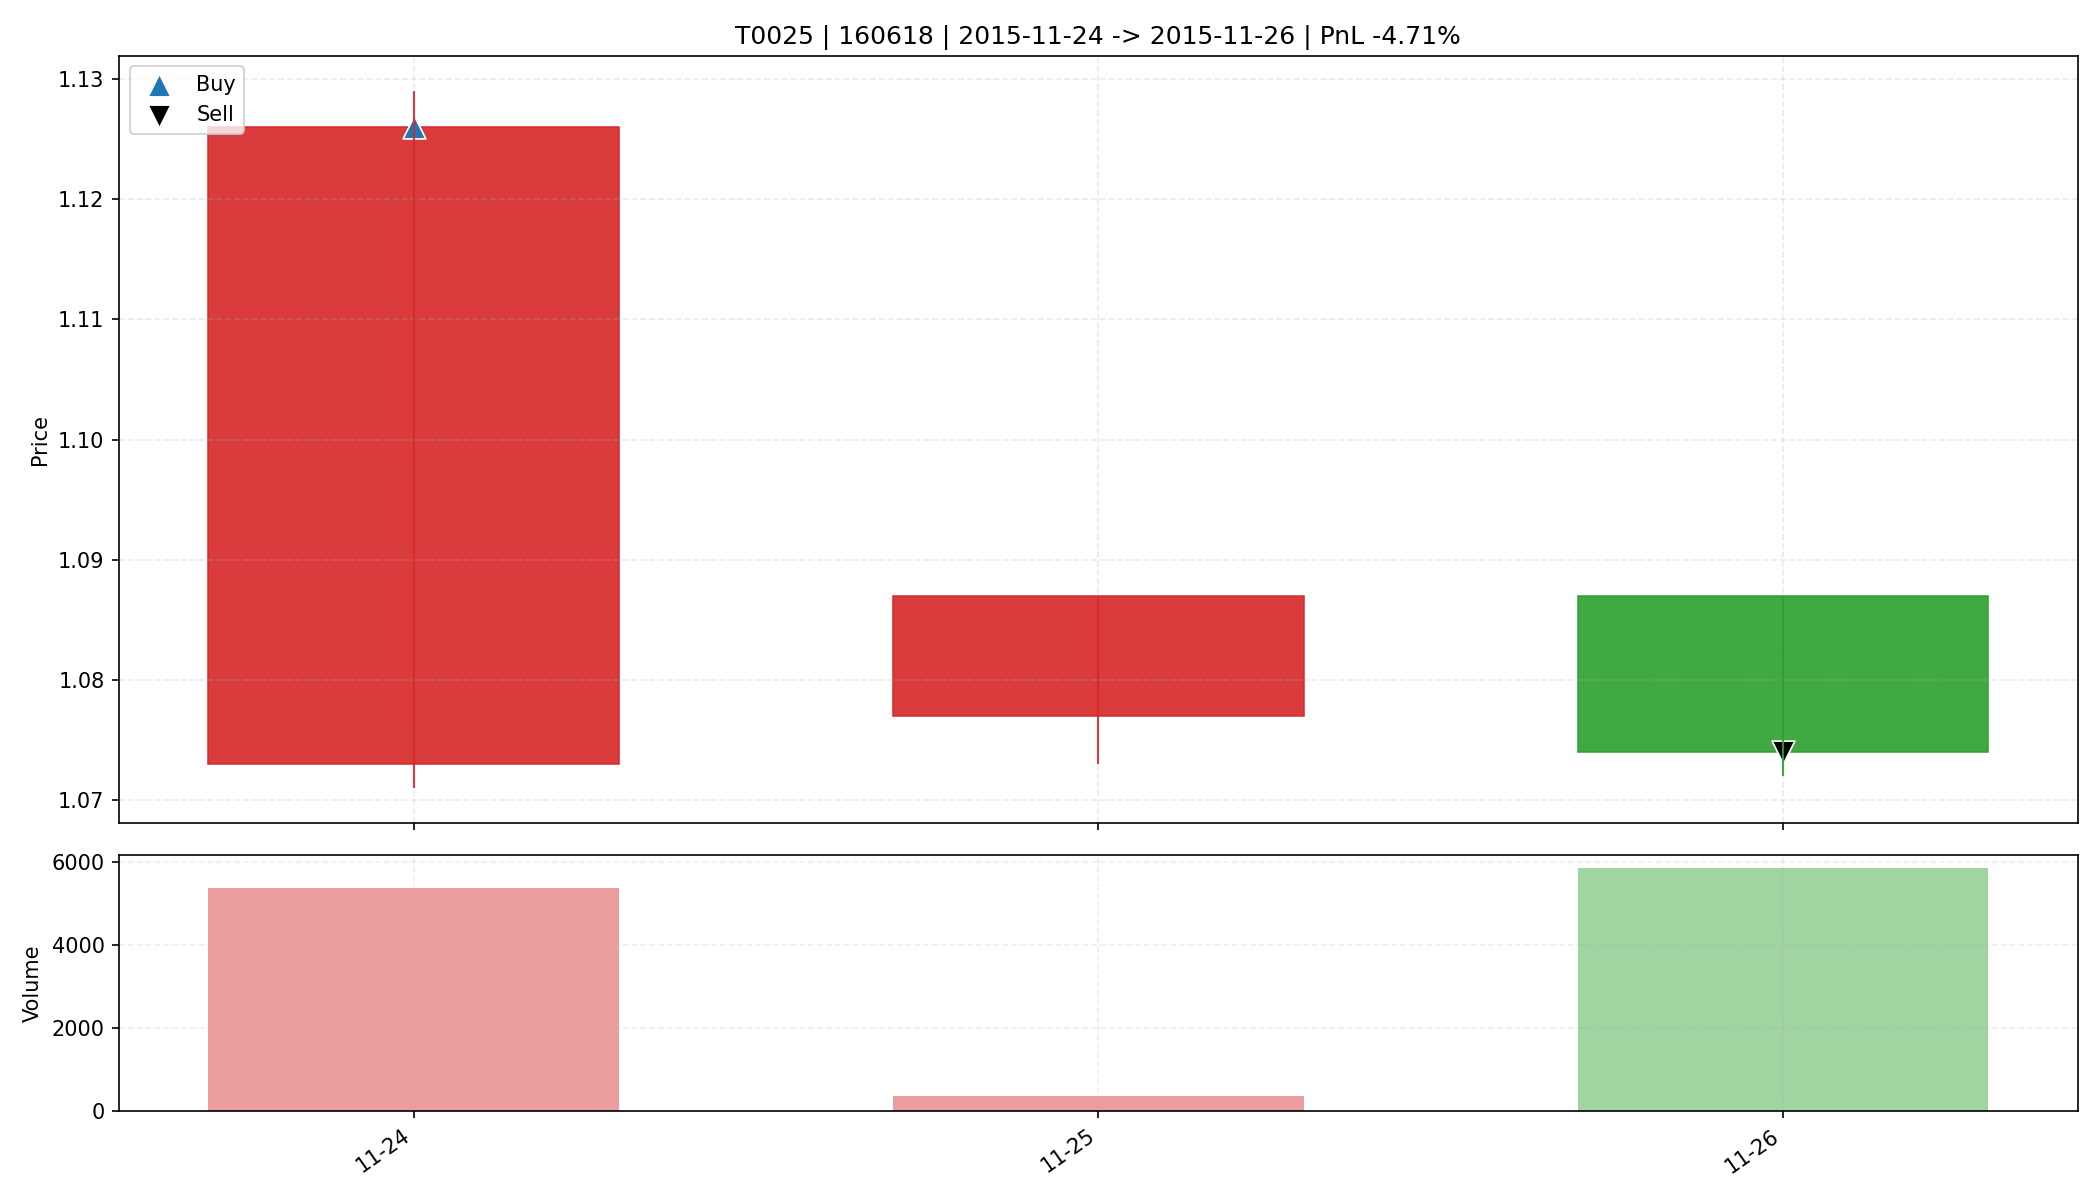

Data behind this chart, as committed beside it:
date, open, high, low, close, amount, volume, trade_id, code, buy_date, sell_date, buy_price, sell_price, matched_shares, buy_reason, sell_reason, sell_profit_pct, sell_hold_days, is_buy_day, is_sell_day, holding_day_index
2015-11-24, 1.073, 1.129, 1.071, 1.126, 606480, 5388, T0025, 160618, 2015-11-24, 2015-11-26, 1.126, 1.074, 14600, 前10日振幅4.3%, 阳线涨幅4.9%, 突破均线, 温和放量2.5倍, MA…, 主动止盈半仓-放量滞涨(涨幅-1.20%<1.00%, 量比前5日均量2.70>…, -4.713, 2.0, True, False, 0
2015-11-25, 1.077, 1.087, 1.073, 1.087, 39529, 364.0, T0025, 160618, 2015-11-24, 2015-11-26, 1.126, 1.074, 14600, 前10日振幅4.3%, 阳线涨幅4.9%, 突破均线, 温和放量2.5倍, MA…, 主动止盈半仓-放量滞涨(涨幅-1.20%<1.00%, 量比前5日均量2.70>…, -4.713, 2.0, False, False, 1
2015-11-26, 1.087, 1.087, 1.072, 1.074, 631215, 5877, T0025, 160618, 2015-11-24, 2015-11-26, 1.126, 1.074, 14600, 前10日振幅4.3%, 阳线涨幅4.9%, 突破均线, 温和放量2.5倍, MA…, 主动止盈半仓-放量滞涨(涨幅-1.20%<1.00%, 量比前5日均量2.70>…, -4.713, 2.0, False, True, 2
